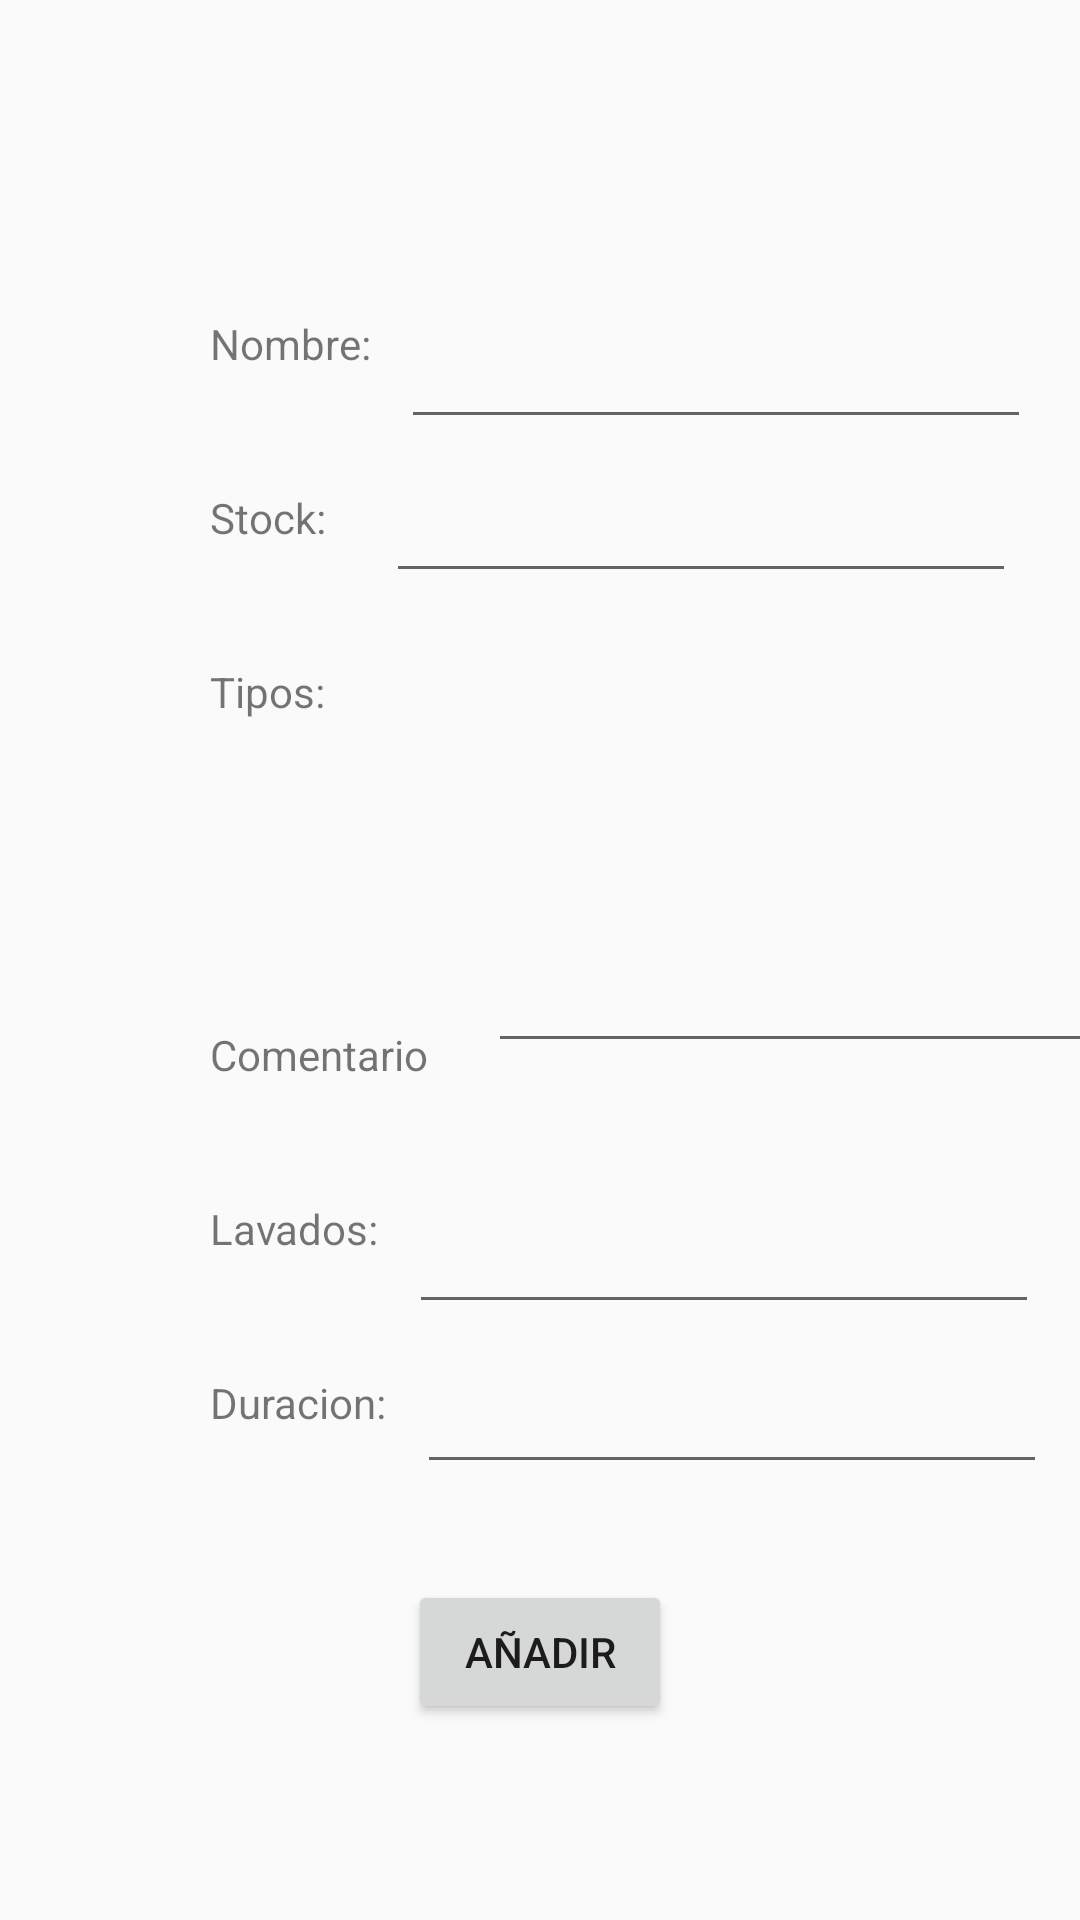

Here is an Android app screen rendered from its layout file. Give the layout XML and the strings, colors and styles it references.
<!-- AndroidManifest.xml: application theme AppTheme -->
<!-- res/layout/activity_anadir_disp.xml -->
<?xml version="1.0" encoding="utf-8"?>
<androidx.constraintlayout.widget.ConstraintLayout xmlns:android="http://schemas.android.com/apk/res/android"
    xmlns:app="http://schemas.android.com/apk/res-auto"
    xmlns:tools="http://schemas.android.com/tools"
    android:layout_width="match_parent"
    android:layout_height="match_parent"
    tools:context=".AnadirDispActivity">

    <TextView
        android:id="@+id/tvNombre"
        android:layout_width="wrap_content"
        android:layout_height="wrap_content"
        android:layout_marginStart="70dp"
        android:layout_marginLeft="70dp"
        android:layout_marginTop="105dp"
        android:text="Nombre:"
        app:layout_constraintStart_toStartOf="parent"
        app:layout_constraintTop_toTopOf="parent" />

    <TextView
        android:id="@+id/tvStock"
        android:layout_width="wrap_content"
        android:layout_height="wrap_content"
        android:layout_marginStart="70dp"
        android:layout_marginLeft="70dp"
        android:layout_marginTop="39dp"
        android:text="Stock:"
        app:layout_constraintStart_toStartOf="parent"
        app:layout_constraintTop_toBottomOf="@+id/tvNombre" />

    <TextView
        android:id="@+id/tvTipos"
        android:layout_width="wrap_content"
        android:layout_height="wrap_content"
        android:layout_marginStart="70dp"
        android:layout_marginLeft="70dp"
        android:layout_marginTop="39dp"
        android:text="Tipos:"
        app:layout_constraintStart_toStartOf="parent"
        app:layout_constraintTop_toBottomOf="@+id/tvStock" />

    <Spinner
        android:id="@+id/spTipos"
        android:layout_width="409dp"
        android:layout_height="wrap_content"
        android:layout_marginTop="39dp"
        app:layout_constraintStart_toStartOf="parent"
        app:layout_constraintTop_toBottomOf="@+id/tvTipos" />


    <TextView
        android:id="@+id/tvComent"
        android:layout_width="wrap_content"
        android:layout_height="wrap_content"
        android:layout_marginTop="39dp"
        android:text="Comentario"
        app:layout_constraintStart_toStartOf="@+id/tvTipos"
        app:layout_constraintTop_toBottomOf="@+id/spTipos" />

    <androidx.constraintlayout.widget.ConstraintLayout
        android:id="@+id/contenedor"
        android:layout_width="0dp"
        android:layout_height="wrap_content"
        android:layout_marginTop="39dp"
        app:layout_constraintEnd_toEndOf="parent"
        app:layout_constraintHorizontal_bias="0.0"
        app:layout_constraintStart_toStartOf="parent"
        app:layout_constraintTop_toBottomOf="@+id/tvComent">


        <TextView
            android:id="@+id/tvLavados"
            android:layout_width="wrap_content"
            android:layout_height="wrap_content"
            android:layout_marginStart="70dp"
            android:layout_marginLeft="70dp"
            android:text="Lavados:"
            app:layout_constraintStart_toStartOf="parent"
            app:layout_constraintTop_toTopOf="parent" />

        <TextView
            android:id="@+id/tvDuracion"
            android:layout_width="wrap_content"
            android:layout_height="wrap_content"
            android:layout_marginStart="70dp"
            android:layout_marginLeft="70dp"
            android:layout_marginTop="39dp"
            android:text="Duracion:"
            app:layout_constraintStart_toStartOf="parent"
            app:layout_constraintTop_toBottomOf="@+id/tvLavados" />

        <EditText
            android:id="@+id/etLavados"
            android:layout_width="wrap_content"
            android:layout_height="wrap_content"
            android:layout_marginStart="10dp"
            android:layout_marginLeft="10dp"
            android:ems="10"
            android:inputType="number"
            android:maxLength="2"
            app:layout_constraintStart_toEndOf="@+id/tvLavados"
            app:layout_constraintTop_toTopOf="parent" />

        <EditText
            android:id="@+id/etDuracion"
            android:layout_width="wrap_content"
            android:layout_height="wrap_content"
            android:layout_marginStart="10dp"
            android:layout_marginLeft="10dp"
            android:layout_marginTop="12dp"
            android:ems="10"
            android:maxLength="2"
            android:inputType="number"
            app:layout_constraintStart_toEndOf="@+id/tvDuracion"
            app:layout_constraintTop_toBottomOf="@+id/etLavados" />

    </androidx.constraintlayout.widget.ConstraintLayout>

    <Button
        android:id="@+id/btnAnadir"
        android:layout_width="wrap_content"
        android:layout_height="wrap_content"
        android:layout_marginTop="32dp"
        android:text="Añadir"
        app:layout_constraintEnd_toEndOf="parent"
        app:layout_constraintStart_toStartOf="parent"
        app:layout_constraintTop_toBottomOf="@+id/contenedor" />

    <EditText
        android:id="@+id/etNombre"
        android:layout_width="wrap_content"
        android:layout_height="wrap_content"
        android:layout_marginStart="10dp"
        android:layout_marginLeft="10dp"
        android:layout_marginTop="105dp"
        android:ems="10"
        android:maxLength="15"
        android:inputType="textPersonName"
        app:layout_constraintStart_toEndOf="@+id/tvNombre"
        app:layout_constraintTop_toTopOf="parent" />

    <EditText
        android:id="@+id/etStock"
        android:layout_width="wrap_content"
        android:layout_height="wrap_content"
        android:layout_marginStart="20dp"
        android:layout_marginLeft="20dp"
        android:layout_marginTop="10dp"
        android:ems="10"
        android:inputType="number"
        android:maxLength="2"
        app:layout_constraintStart_toEndOf="@+id/tvStock"
        app:layout_constraintTop_toBottomOf="@+id/etNombre" />

    <EditText
        android:id="@+id/etComent"
        android:layout_width="wrap_content"
        android:layout_height="wrap_content"
        android:layout_marginStart="20dp"
        android:layout_marginLeft="20dp"
        android:layout_marginTop="10dp"
        android:ems="10"
        android:inputType="textPersonName"
        android:maxLength="30"
        app:layout_constraintStart_toEndOf="@+id/tvComent"
        app:layout_constraintTop_toBottomOf="@+id/spTipos" />


</androidx.constraintlayout.widget.ConstraintLayout>
<!-- resources referenced by this layout -->
<resources>
  <style name="AppTheme" parent="Theme.AppCompat.DayNight.DarkActionBar">
          
          <item name="colorPrimary">@color/colorPrimary</item>
          <item name="colorPrimaryDark">@color/colorPrimaryDark</item>
          <item name="colorAccent">@color/colorAccent</item>
  
  
      </style>
  <!-- not gathered from this repository: default colours our renderer supplied (Android Studio template values) -->
  <color name="colorPrimary">#FF6200EE</color>
  <color name="colorPrimaryDark">#FF3700B3</color>
  <color name="colorAccent">#FF03DAC5</color>
</resources>
